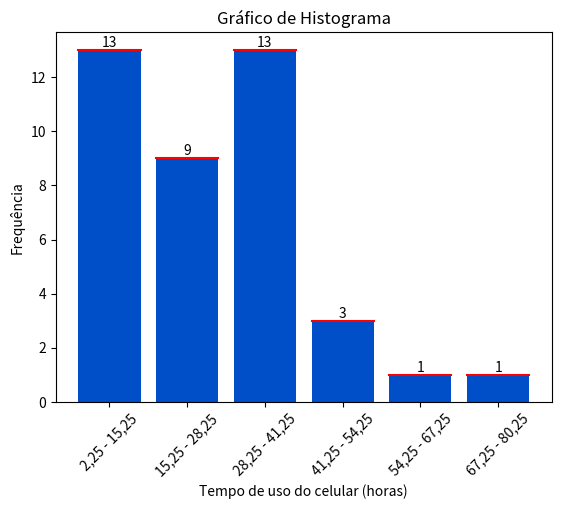

Generate this figure with matplotlib:
import matplotlib.pyplot as plt
import numpy as np

# Dados da distribuição de frequência
classes = ['2,25 - 15,25', '15,25 - 28,25', '28,25 - 41,25', '41,25 - 54,25', '54,25 - 67,25', '67,25 - 80,25']
frequencia_absoluta = [13, 9, 13, 3, 1, 1]

# Criar o histograma
plt.bar(classes, frequencia_absoluta, color='#004FC8')

# Adicionar rótulos com os valores das frequências nas barras
for i in range(len(classes)):
    plt.text(i, frequencia_absoluta[i], frequencia_absoluta[i], ha='center', va='bottom')

# Adicionar linha uma linha vermelha acima de cada barra
    plt.plot([i-0.4, i+0.4], [frequencia_absoluta[i], frequencia_absoluta[i]], color='red')

# Adicionar rótulos e título
plt.xlabel('Tempo de uso do celular (horas)')
plt.ylabel('Frequência')
plt.title('Gráfico de Histograma')

# Rotacionar os rótulos do eixo x para melhor legibilidade
plt.xticks(rotation=45)

# Exibir linhas de grades
#plt.grid (True) #É só retirar o comentário para exibir

# Exibir o histograma
plt.show()